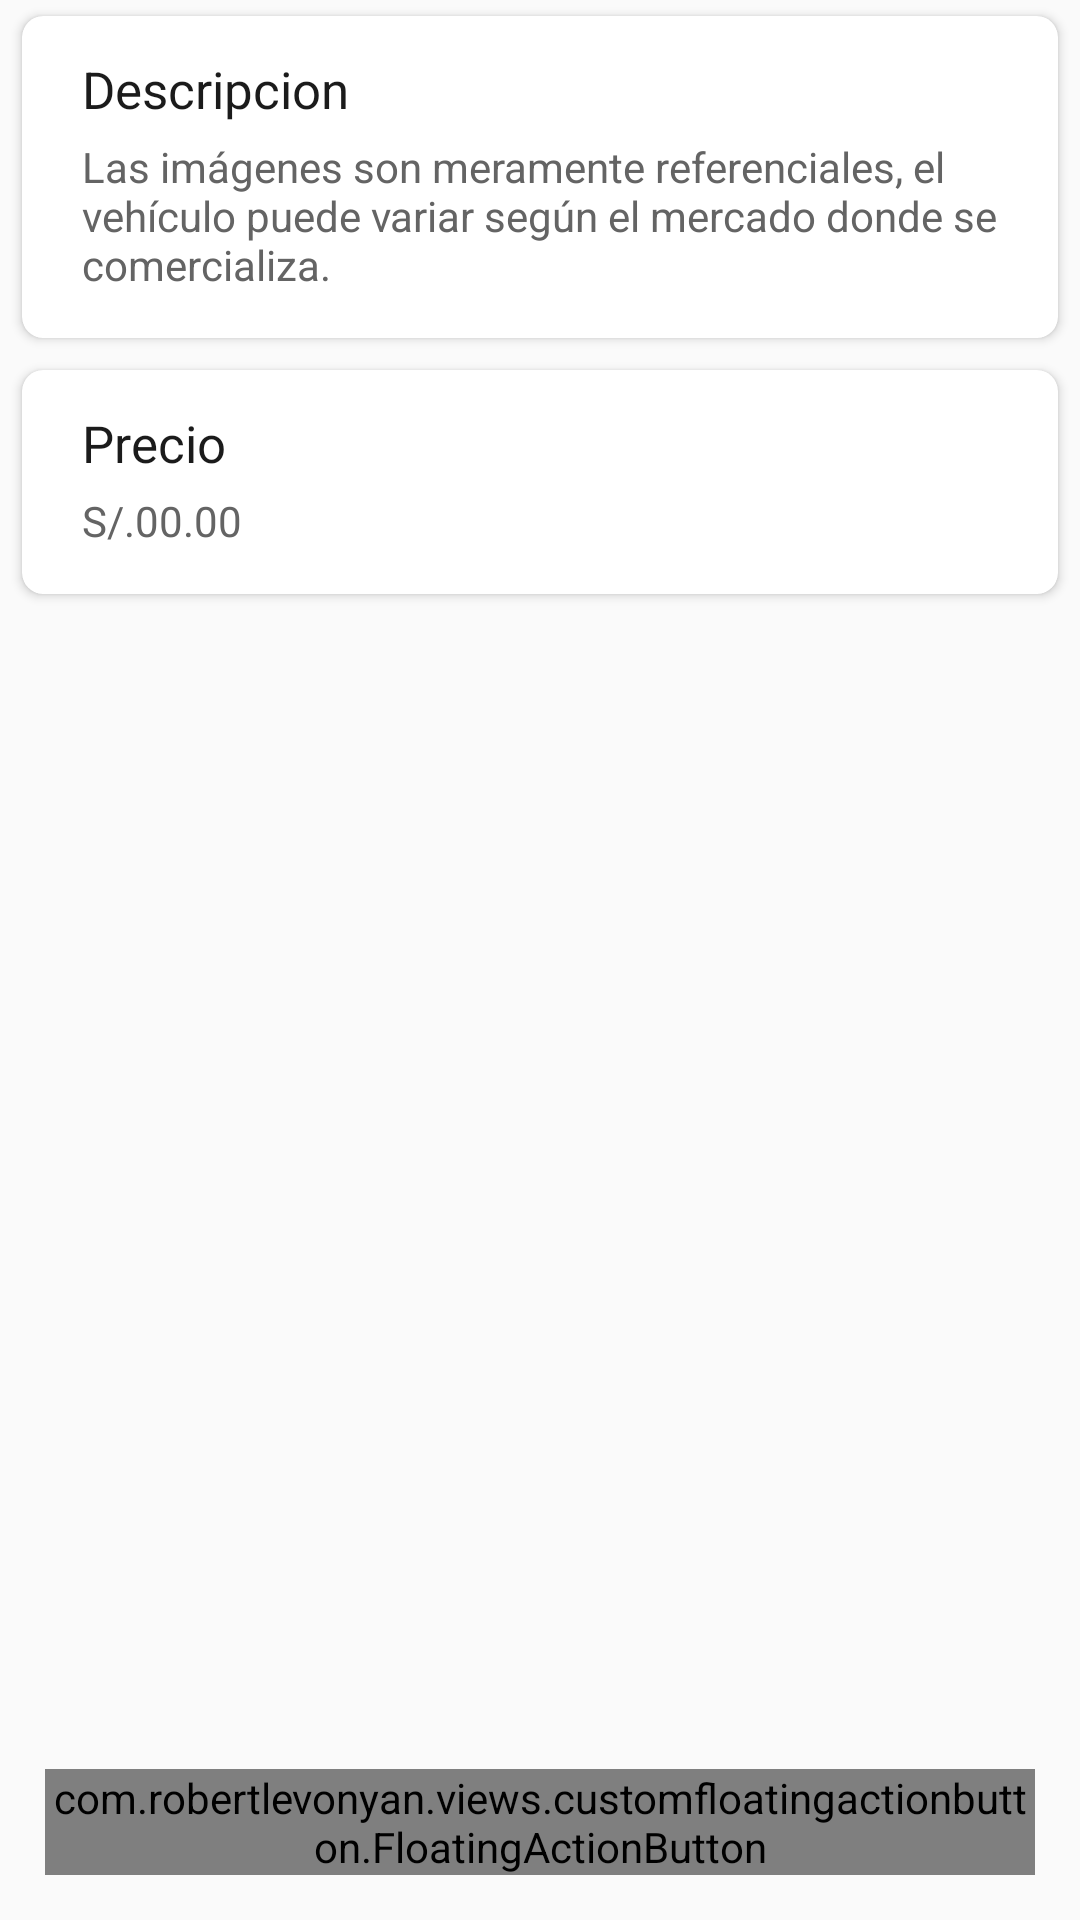

Layout XML and referenced resources for this Android screen:
<!-- AndroidManifest.xml: application theme AppTheme -->
<!-- res/layout/activity_detalle_auto.xml -->
<?xml version="1.0" encoding="utf-8"?>
<android.support.design.widget.CoordinatorLayout xmlns:android="http://schemas.android.com/apk/res/android"
    xmlns:app="http://schemas.android.com/apk/res-auto"
    xmlns:tools="http://schemas.android.com/tools"
    android:layout_width="match_parent"
    android:layout_height="match_parent"
    android:fitsSystemWindows="true"
    tools:context=".DetalleAuto">

    <android.support.design.widget.AppBarLayout
        android:id="@+id/app_bar"
        android:layout_width="match_parent"
        android:layout_height="@dimen/app_bar_height"
        android:fitsSystemWindows="true"
        android:theme="@style/AppTheme.AppBarOverlay">

        <android.support.design.widget.CollapsingToolbarLayout
            android:id="@+id/toolbar_layout"
            android:layout_width="match_parent"
            android:layout_height="match_parent"
            android:fitsSystemWindows="true"
            app:contentScrim="?attr/colorPrimary"
            app:layout_scrollFlags="scroll|exitUntilCollapsed"
            app:toolbarId="@+id/toolbar">

            <ImageView
                android:id="@+id/portada"
                android:layout_width="match_parent"
                android:layout_height="match_parent"
                android:fitsSystemWindows="true"
                android:scaleType="centerCrop"
                android:src="@drawable/auto"
                app:layout_collapseMode="parallax" />

            <android.support.v7.widget.Toolbar
                android:id="@+id/toolbar"
                android:layout_width="match_parent"
                android:layout_height="?attr/actionBarSize"
                app:layout_collapseMode="pin"
                app:popupTheme="@style/AppTheme.PopupOverlay" />

        </android.support.design.widget.CollapsingToolbarLayout>
    </android.support.design.widget.AppBarLayout>

    <include layout="@layout/content_detalle_auto" />

    <com.robertlevonyan.views.customfloatingactionbutton.FloatingActionButton
        android:id="@+id/fab_pedir"
        android:layout_margin="15dp"
        app:fabText="PEDIR"
        app:fabIcon="@drawable/ic_baseline_next_week_24px"
        android:drawableTint="#fff"
        android:layout_width="wrap_content"
        android:layout_height="wrap_content"
        android:layout_gravity="bottom|end" />

</android.support.design.widget.CoordinatorLayout>
<!-- res/layout/content_detalle_auto.xml (included above) -->
<?xml version="1.0" encoding="utf-8"?>
<android.support.v4.widget.NestedScrollView xmlns:android="http://schemas.android.com/apk/res/android"
    xmlns:app="http://schemas.android.com/apk/res-auto"
    xmlns:tools="http://schemas.android.com/tools"
    android:layout_width="match_parent"
    android:layout_height="match_parent"
    app:layout_behavior="@string/appbar_scrolling_view_behavior"
    tools:context=".DetalleAuto"
    tools:showIn="@layout/activity_detalle_auto">

    <LinearLayout
        android:layout_width="match_parent"
        android:layout_height="wrap_content"
        android:orientation="vertical">

        <android.support.v7.widget.CardView
            android:layout_width="match_parent"
            android:layout_height="wrap_content"
            android:id="@+id/descripcion"
            style="@style/card">

            <LinearLayout
                android:layout_width="match_parent"
                android:layout_height="wrap_content"
                android:orientation="vertical">

                <LinearLayout
                    android:layout_width="match_parent"
                    android:layout_height="wrap_content"
                    android:padding="5dp"
                    android:layout_marginTop="8dp"
                    android:orientation="horizontal">

                    <TextView
                        android:layout_width="wrap_content"
                        android:layout_height="wrap_content"
                        android:text="@string/title_descripcion"
                        style="@style/titulos"/>

                </LinearLayout>

                <TextView
                    android:layout_width="wrap_content"
                    android:layout_height="wrap_content"
                    android:text="@string/descripcion"
                    android:layout_marginBottom="15dp"
                    android:textColor="@color/negroClaro"
                    android:id="@+id/descripcion_cajon"
                    android:layout_marginLeft="20dp"
                    android:layout_marginRight="15dp"/>

            </LinearLayout>

        </android.support.v7.widget.CardView>

        <android.support.v7.widget.CardView
            android:layout_width="match_parent"
            android:layout_height="wrap_content"
            style="@style/card">

            <LinearLayout
                android:layout_width="match_parent"
                android:layout_height="wrap_content"
                android:orientation="vertical">

                <LinearLayout
                    android:layout_width="match_parent"
                    android:layout_height="wrap_content"
                    android:padding="5dp"
                    android:layout_marginTop="8dp"
                    android:orientation="horizontal">

                    <TextView
                        android:layout_width="wrap_content"
                        android:layout_height="wrap_content"
                        android:text="@string/title_precio"
                        style="@style/titulos"/>

                </LinearLayout>

                <TextView
                    android:layout_width="wrap_content"
                    android:layout_height="wrap_content"
                    android:text="S/.00.00"
                    android:layout_marginBottom="15dp"
                    android:textColor="@color/negroClaro"
                    android:id="@+id/precio"
                    android:layout_marginLeft="20dp"
                    android:layout_marginRight="15dp"/>

            </LinearLayout>

        </android.support.v7.widget.CardView>

    </LinearLayout>
</android.support.v4.widget.NestedScrollView>
<!-- resources referenced by this layout -->
<resources>
  <color name="negroClaro">#646464</color>
  <string name="descripcion">Las imágenes son meramente referenciales, el vehículo puede variar según el mercado donde se comercializa.</string>
  <string name="title_descripcion">Descripcion</string>
  <string name="title_precio">Precio</string>
  <style name="AppTheme.AppBarOverlay" parent="ThemeOverlay.AppCompat.Dark.ActionBar" />
  <style name="AppTheme.PopupOverlay" parent="ThemeOverlay.AppCompat.Light" />
  <style name="card" parent="CardView">
          <item name="android:layout_marginLeft">3dp</item>
          <item name="android:layout_marginRight">3dp</item>
          <item name="cardUseCompatPadding">true</item>
          <item name="cardCornerRadius">7dp</item>
      </style>
  <style name="titulos">
          <item name="android:layout_gravity">center_vertical</item>
          <item name="android:layout_marginLeft">15dp</item>
          <item name="android:textSize">17sp</item>
          <item name="android:textColor">@color/negro</item>
      </style>
  <style name="AppTheme" parent="Theme.AppCompat.Light.NoActionBar">
          
          <item name="colorPrimary">@color/colorPrimary</item>
          <item name="colorPrimaryDark">@color/colorPrimaryDark</item>
          <item name="colorAccent">@color/colorAccent</item>
          <item name="colorControlNormal">@color/blanco</item>
      </style>
  <color name="negro">#1b1b1b</color>
  <color name="colorPrimary">#008577</color>
  <color name="colorPrimaryDark">#00574B</color>
  <color name="colorAccent">#D81B60</color>
  <color name="blanco">#ffffff</color>
</resources>
